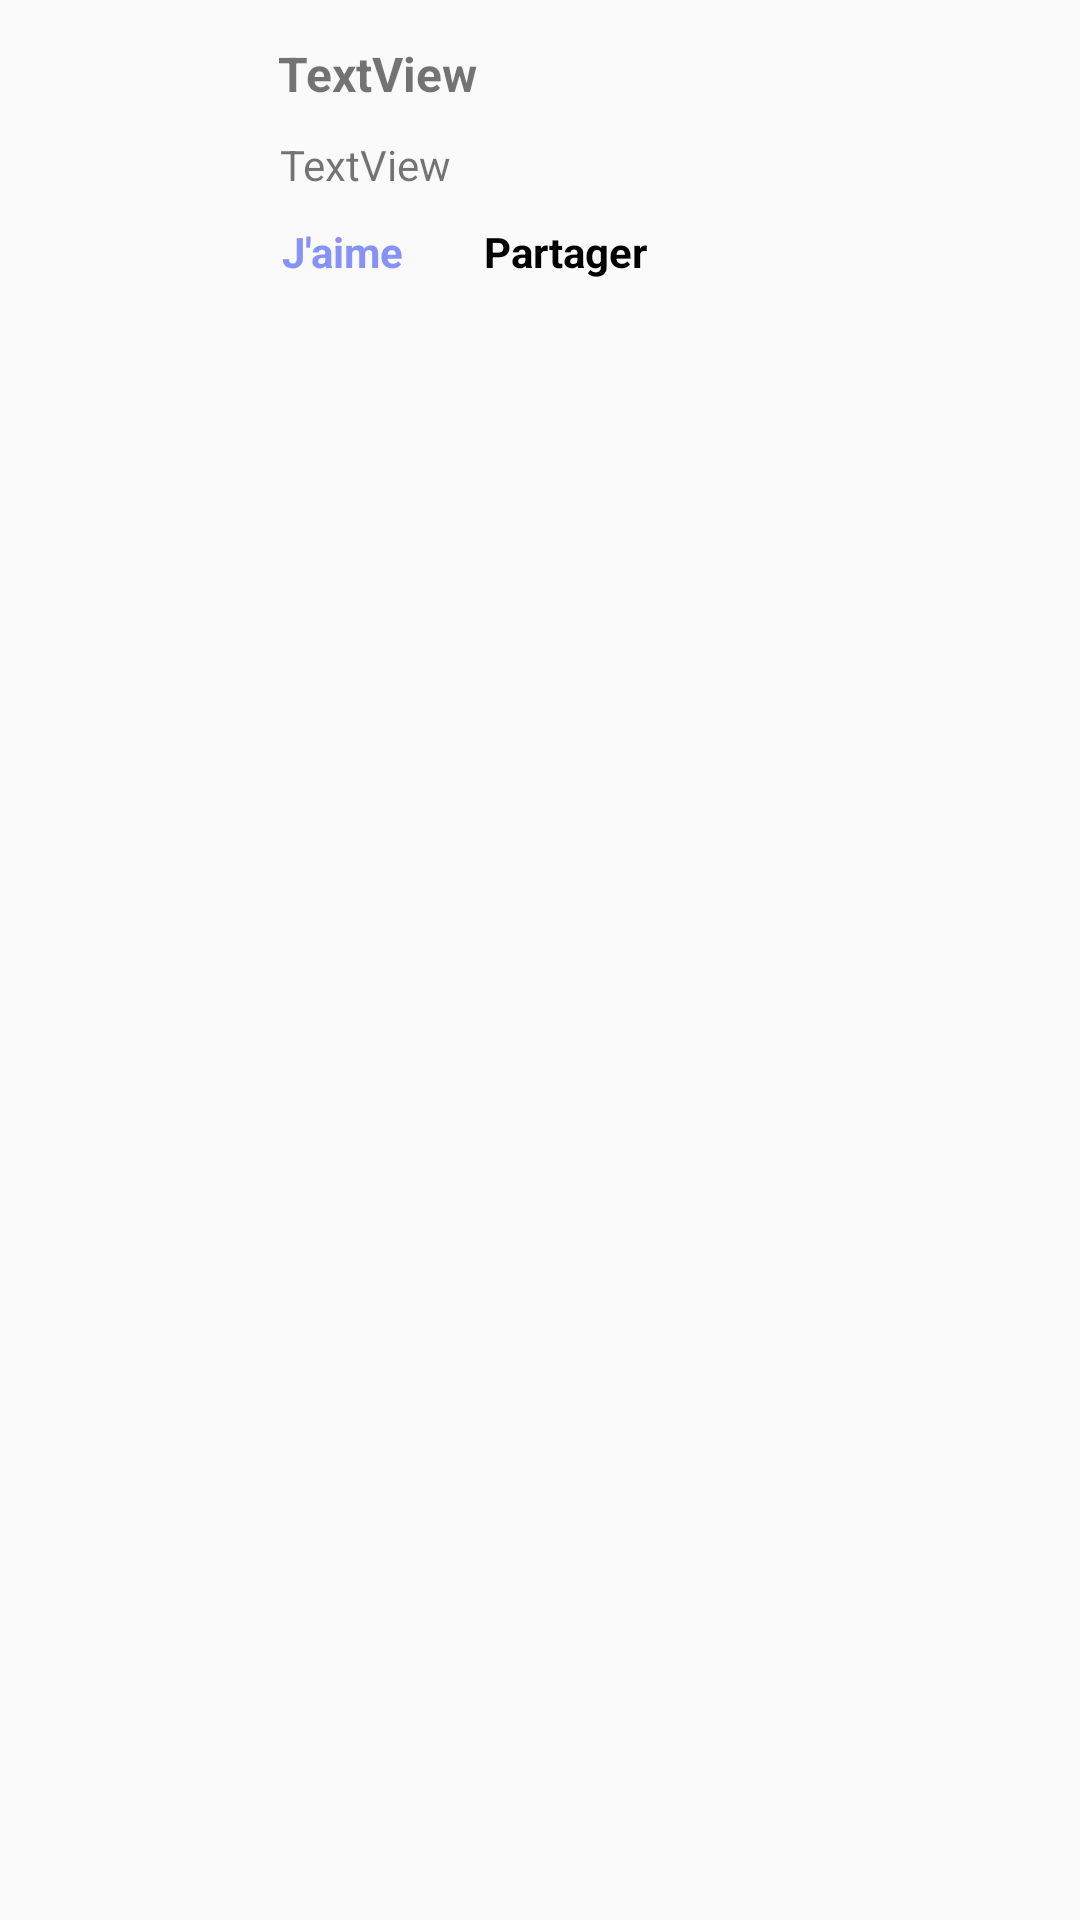

Reconstruct the res/layout file that produces this screen, plus the resources it refers to.
<!-- AndroidManifest.xml: application theme Theme.SocialNetwork -->
<!-- res/layout/single_post.xml -->
<?xml version="1.0" encoding="utf-8"?>
<androidx.constraintlayout.widget.ConstraintLayout xmlns:android="http://schemas.android.com/apk/res/android"
    xmlns:app="http://schemas.android.com/apk/res-auto"
    xmlns:tools="http://schemas.android.com/tools"
    android:layout_width="match_parent"
    android:layout_height="match_parent">

    <ImageView
        android:id="@+id/imageView"
        android:layout_width="73dp"
        android:layout_height="63dp"
        android:layout_marginStart="4dp"
        android:layout_marginTop="10dp"
        android:src="@drawable/blog"
        app:layout_constraintBottom_toBottomOf="parent"
        app:layout_constraintStart_toStartOf="parent"
        app:layout_constraintTop_toTopOf="parent"
        app:layout_constraintVertical_bias="0.038" />

    <TextView
        android:id="@+id/post_title"
        android:layout_width="wrap_content"
        android:layout_height="wrap_content"
        android:text="TextView"
        android:textSize="16sp"
        android:textStyle="bold"
        app:layout_constraintBottom_toBottomOf="parent"
        app:layout_constraintEnd_toEndOf="parent"
        app:layout_constraintHorizontal_bias="0.072"
        app:layout_constraintStart_toEndOf="@+id/imageView"
        app:layout_constraintTop_toTopOf="parent"
        app:layout_constraintVertical_bias="0.022" />

    <TextView
        android:id="@+id/post_description"
        android:layout_width="wrap_content"
        android:layout_height="wrap_content"
        android:layout_marginTop="10dp"
        android:text="TextView"
        app:layout_constraintBottom_toBottomOf="parent"
        app:layout_constraintEnd_toEndOf="parent"
        app:layout_constraintHorizontal_bias="0.072"
        app:layout_constraintStart_toEndOf="@+id/imageView"
        app:layout_constraintTop_toBottomOf="@+id/post_title"
        app:layout_constraintVertical_bias="0.0" />

    <TextView
        android:id="@+id/textView5"
        android:layout_width="wrap_content"
        android:layout_height="wrap_content"
        android:layout_marginStart="90dp"
        android:layout_marginTop="10dp"
        android:text="J'aime"
        android:textColor="@color/purple"
        android:textStyle="bold"
        app:layout_constraintBottom_toBottomOf="parent"
        app:layout_constraintEnd_toEndOf="parent"
        app:layout_constraintHorizontal_bias="0.0"
        app:layout_constraintStart_toEndOf="@+id/imageView"
        app:layout_constraintStart_toStartOf="@+id/imageView"
        app:layout_constraintTop_toBottomOf="@+id/post_description"
        app:layout_constraintVertical_bias="0.0" />

    <TextView
        android:id="@+id/textView4"
        android:layout_width="wrap_content"
        android:layout_height="wrap_content"
        android:layout_marginTop="10dp"
        android:text="Partager"
        android:textColor="@color/black"
        android:textStyle="bold"
        app:layout_constraintBottom_toBottomOf="parent"
        app:layout_constraintEnd_toEndOf="parent"
        app:layout_constraintHorizontal_bias="0.158"
        app:layout_constraintStart_toEndOf="@+id/textView5"
        app:layout_constraintTop_toBottomOf="@+id/post_description"
        app:layout_constraintVertical_bias="0.0" />

    <ImageView
        android:id="@+id/more"
        android:layout_width="20dp"
        android:layout_height="24dp"
        app:layout_constraintBottom_toBottomOf="parent"
        app:layout_constraintEnd_toEndOf="parent"
        app:layout_constraintHorizontal_bias="0.977"
        app:layout_constraintStart_toEndOf="@+id/post_title"
        app:layout_constraintTop_toTopOf="parent"
        app:layout_constraintVertical_bias="0.022"
        android:src="@drawable/more" />

</androidx.constraintlayout.widget.ConstraintLayout>
<!-- resources referenced by this layout -->
<resources>
  <color name="black">#FF000000</color>
  <color name="purple">#8692f7</color>
  <style name="Theme.SocialNetwork" parent="android:Theme.Material.Light">
          <item name="android:actionBarStyle">@style/CustomActionBar</item>
      </style>
  <style name="CustomActionBar" parent="Widget.AppCompat.ActionBar.TabText">
          <item name="android:background">@color/purple</item>
      </style>
</resources>
